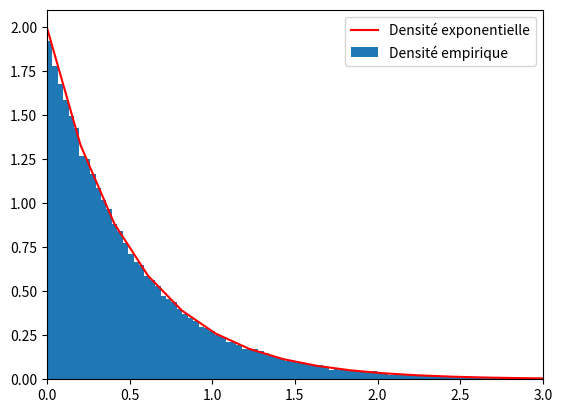

Source code (Python):
#!/usr/bin/env python3
# -*- coding: utf-8 -*-
import numpy as np
import random
import matplotlib.pyplot as plt
#2)
lamb=2
n=100000
p=lamb/n

def f(x):
    return lamb*np.exp(-lamb*x)


X=np.linspace(0,10)
Y=f(X)

Xn=np.random.geometric(lamb/n,n)/n

plt.plot(X,Y,"r",label="Densité exponentielle")
plt.hist(Xn,density=True,label="Densité empirique",bins=200)
plt.xlim(0,3)
plt.legend()

#3)
